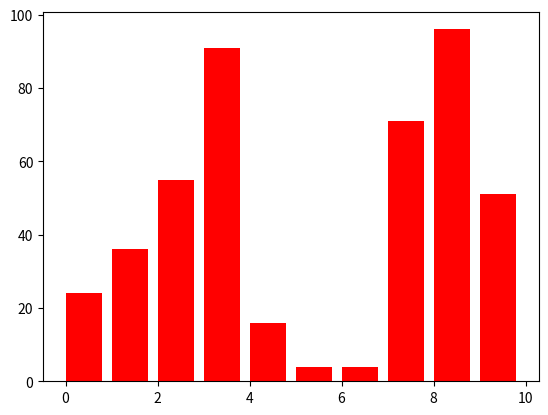

Here is the Python script that generated this plot:
import random
import matplotlib.pyplot as plt
import matplotlib.animation as animation

# Define the length of the array and generate a random array of that length
arr_len = 10
arr = [random.randint(0, 100) for _ in range(arr_len)]

# Define the figure and axes for the bar plot
fig, ax = plt.subplots()
bar_rects = ax.bar(range(len(arr)), arr, align="edge", color='red')
selected_rect = None

# Define the function to update the bar plot with each animation frame
def update(frame_num):
    # Perform one step of the bubble sort algorithm
    for i in range(len(arr) - frame_num - 1):
        if arr[i] > arr[i+1]:
            arr[i], arr[i+1] = arr[i+1], arr[i]
    
    # Update the heights and colors of the bar rectangles with the new values in arr
    for i, rect in enumerate(bar_rects):
        if i == len(arr) - frame_num - 1 or i == len(arr) - frame_num:
            rect.set_color('green')  # Color for the comparing elements
        elif i > len(arr) - frame_num - 1:
            rect.set_color('skyblue')  # Color for the sorted part
        else:
            rect.set_color('red')  # Color for the remaining elements
    
        rect.set_height(arr[i])
    
    # Mark the selected array with a different color
    global selected_rect
    if selected_rect is not None:
        selected_rect.set_color('purple')  # Color for the selected array
    
    # Set the currently compared elements as the selected array
    selected_rect = bar_rects[len(arr) - frame_num - 1]
    
    # Return the updated bar rectangles
    return bar_rects

# Define the animation object
bubble_anim = animation.FuncAnimation(fig, update, frames=arr_len-1, repeat=True, interval=1000)

# Show the animation
plt.show()
